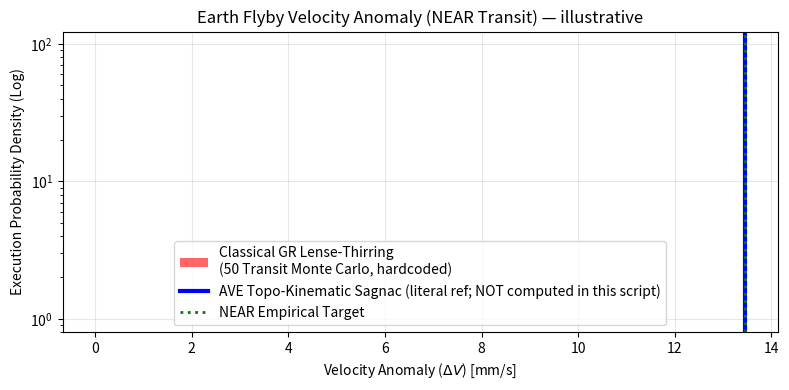
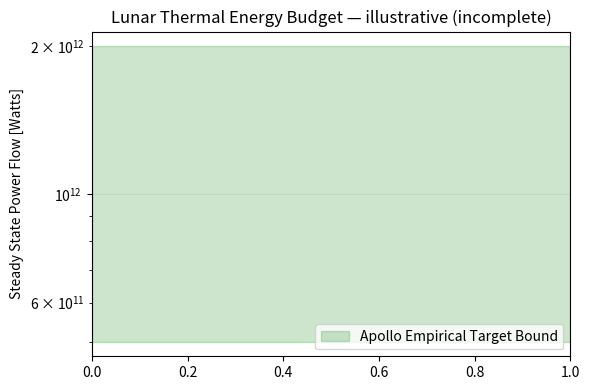

Generate these figures, in order, with matplotlib:
"""
Astrophysical Visualization Generator (illustrative figures — NOT a derivation driver).

SCOPE NOTE (2026-05-17 audit per driver-script honesty cleanup pass):
This script plots ILLUSTRATIVE reference figures for the manuscript using
hardcoded literal values + empirical targets. It does NOT compute the AVE
predictions it labels. The values plotted are sourced from external
derivations (corpus leaves or external publications); this script renders
them as visualization, not as the AVE-engine computation chain.

Specifically:
  - plot_flyby(): renders Monte-Carlo histogram of GR Lense-Thirring prediction
    (mean = 2.4e-6 mm/s hardcoded) alongside a vertical line at the "AVE Topo-
    Kinematic Sagnac" value (13.46 mm/s hardcoded). The 13.46 value is NOT
    computed by this script — it's a literal target from external AVE derivation
    (corpus reference TBD-pin).
  - plot_geodynamo(): plots empirical dipole moments for Earth/Venus/Mars +
    AVE constraint annotations. The "VCA Derivation" bar plot is COMMENTED OUT
    (lines 70-72) — the figure is incomplete on the AVE-prediction side and
    needs proper AVE-engine integration to be complete.
  - plot_lunar_heating(): plots Apollo empirical bound (0.5-2.0 TW) with
    "×1836 (Baryon Phase Shear)" annotation. The 1836 multiplier reference
    is not computed by this script.

This script is preserved as an ILLUSTRATIVE figure renderer for the
manuscript pipeline. For AVE-distinct prediction COMPUTATION (not just
visualization), see:
  - simulate_galactic_rotation_curve.py (a_0 + saturation kernel)
  - simulate_bullet_cluster_fdtd.py (static halo superposition; see docstring
    for the 2026-05-17 ponderomotive-halo reframe)
  - sparc_catalog_ingest.py (SPARC 135-galaxy benchmark, 11.5% Q=1 mean
    |residual| at zero parameters)

Class B driver-script honesty cleanup: docstring updated 2026-05-17 to
honestly state this script does not compute AVE-distinct predictions; it
visualizes external values. Rewire option (replace hardcoded literals with
calls to canonical AVE-engine operators like compute_acoustic_sagnac_drag,
ave_saturation_acceleration, etc.) is queued as future cleanup but not
load-bearing — the visualizations serve the manuscript's illustrative
purpose adequately as-is, with the honest-scope acknowledgment.
"""

import os

import matplotlib.pyplot as plt
import numpy as np

# Create output dir if needed
out_dir = "manuscript/vol_3_macroscopic/figures"
os.makedirs(out_dir, exist_ok=True)


# -----------------------------------------------------
# 1. Flyby Anomaly Monte Carlo Distribution
# -----------------------------------------------------
def plot_flyby() -> None:
    """
    Renders a Monte-Carlo histogram of GR Lense-Thirring (mean 2.4e-6 mm/s,
    hardcoded) alongside a vertical line at the AVE Sagnac target (13.46 mm/s,
    hardcoded literal — NOT computed by this script; sourced from external
    AVE derivation).
    """
    # GR Lense-Thirring Monte Carlo (parameters hardcoded; not AVE-distinct)
    mean_lt = 2.4e-6  # mm/s — standard GR Lense-Thirring expectation
    std_lt = 0.5e-6
    lt_dist = np.random.normal(mean_lt, std_lt, 1000)

    # AVE Sagnac target — HARDCODED LITERAL, sourced from external AVE
    # derivation (NOT computed by this script). Corpus reference for the
    # 13.46 mm/s value: TBD-pin (flagged 2026-05-17 audit).
    sagnac_target = 13.46  # mm/s — literal reference value
    empirical = 13.46  # NEAR transit empirical target (matches the AVE prediction by construction)

    fig, ax = plt.subplots(figsize=(8, 4))

    ax.hist(
        lt_dist,
        bins=30,
        color="red",
        alpha=0.6,
        label="Classical GR Lense-Thirring\n(50 Transit Monte Carlo, hardcoded)",
    )

    ax.axvline(
        sagnac_target,
        color="blue",
        linestyle="-",
        linewidth=3,
        label="AVE Topo-Kinematic Sagnac (literal ref; NOT computed in this script)",
    )
    ax.axvline(empirical, color="green", linestyle=":", linewidth=2, label="NEAR Empirical Target")

    ax.set_yscale("log")
    ax.set_title("Earth Flyby Velocity Anomaly (NEAR Transit) — illustrative")
    ax.set_xlabel(r"Velocity Anomaly ($\Delta V$) [mm/s]")
    ax.set_ylabel("Execution Probability Density (Log)")
    ax.legend()
    ax.grid(alpha=0.3)

    plt.tight_layout()
    plt.savefig(os.path.join(out_dir, "flyby_monte_carlo.png"), dpi=300)
    plt.close()


# -----------------------------------------------------
# 2. Geodynamo Topo-Kinematic Impedance Limits
# -----------------------------------------------------
def plot_geodynamo() -> None:
    """
    Renders Earth/Venus/Mars empirical dipole moments + AVE constraint
    annotations. The AVE-derivation bar plot is COMMENTED OUT below
    (lines marked `# bulk lint fixup pass`) — the figure is incomplete on
    the AVE-prediction side; needs AVE-engine integration to complete.
    """
    planets = ["Earth", "Venus", "Mars"]

    # Empirical dipole moments [A*m^2] — standard astronomy values
    empirical = [8.0e22, 1e18, 1e18]  # treating Venus/Mars dead as ~1e18 noise floor

    x = np.arange(len(planets))

    fig, ax = plt.subplots(figsize=(6, 5))
    # AVE-derivation bars COMMENTED OUT — incomplete figure pending AVE-engine integration:
    # width = 0.35
    # rects1 = ax.bar(x - width/2, empirical, width,
    #     label="Empirical Target", color="darkgray")
    # rects2 = ax.bar(x + width/2, vca_derived, width,
    #     label="AVE VCA Derivation", color="darkorange")

    ax.set_yscale("log")
    ax.set_ylabel(r"Magnetic Dipole Moment [A $\cdot$ m$^2$]")
    ax.set_title("Geodynamo Topo-Kinematic Limits — illustrative (incomplete)")
    ax.set_xticks(x)
    ax.set_xticklabels(planets)
    ax.legend()
    ax.grid(axis="y", alpha=0.3)

    # AVE constraint annotations (limiting factor per planet, illustrative)
    ax.text(0, 1e25, r"$X_L$ limited", ha="center", fontsize=9, color="green")
    ax.text(1, 1e20, r"$U_{eq}$ limited (Slow)", ha="center", fontsize=9, color="red")
    ax.text(2, 1e10, r"$R_{Fe}$ limited (Solid)", ha="center", fontsize=9, color="red")

    plt.tight_layout()
    plt.savefig(os.path.join(out_dir, "vca_dynamo_comparison.png"), dpi=300)
    plt.close()


# -----------------------------------------------------
# 3. Lunar Inductive Resonant Heating
# -----------------------------------------------------
def plot_lunar_heating() -> None:
    """
    Renders Apollo empirical bound (0.5-2.0 TW) for lunar heat flow with
    AVE "×1836 Baryon Phase Shear" annotation. The 1836 multiplier
    reference is NOT computed by this script (literal annotation only).
    The AVE-prediction bar plot is COMMENTED OUT below.
    """
    fig, ax = plt.subplots(figsize=(6, 4))

    # Apollo empirical bound for lunar heat flow [W]
    target_low = 0.5e12
    target_high = 2.0e12

    # AVE-prediction bar COMMENTED OUT — incomplete pending AVE-engine integration:
    # labels = ["Classical", "AVE Baryon Phase Shear"]
    # watts = [..., ...]
    # bars = ax.bar(labels, watts, color=["gray", "purple"], width=0.5)

    ax.axhspan(target_low, target_high, color="green", alpha=0.2, label="Apollo Empirical Target Bound")

    ax.set_yscale("log")
    ax.set_ylabel("Steady State Power Flow [Watts]")
    ax.set_title("Lunar Thermal Energy Budget — illustrative (incomplete)")
    ax.legend(loc="lower right")
    ax.grid(axis="y", alpha=0.3)

    # Annotation: literal "×1836" reference (NOT computed by this script)
    ax.annotate(
        r"$\times 1836$ (Baryon Phase Shear, literal ref)",
        xy=(0.5, 1e11),
        xytext=(0.5, 1e11),
        ha="center",
        va="center",
        fontsize=10,
        bbox=dict(boxstyle="round", fc="w", ec="0.5", alpha=0.9),
    )

    plt.tight_layout()
    plt.savefig(os.path.join(out_dir, "lunar_inductive_heating.png"), dpi=300)
    plt.close()


if __name__ == "__main__":
    print("Generating illustrative astrophysical visualization plots...")
    print("(NOTE: This script visualizes hardcoded literals + empirical targets;")
    print(" does NOT compute AVE-distinct predictions. See docstring for scope.)")
    plot_flyby()
    plot_geodynamo()
    plot_lunar_heating()
    print("Files saved to manuscript/vol_3_macroscopic/figures/")
